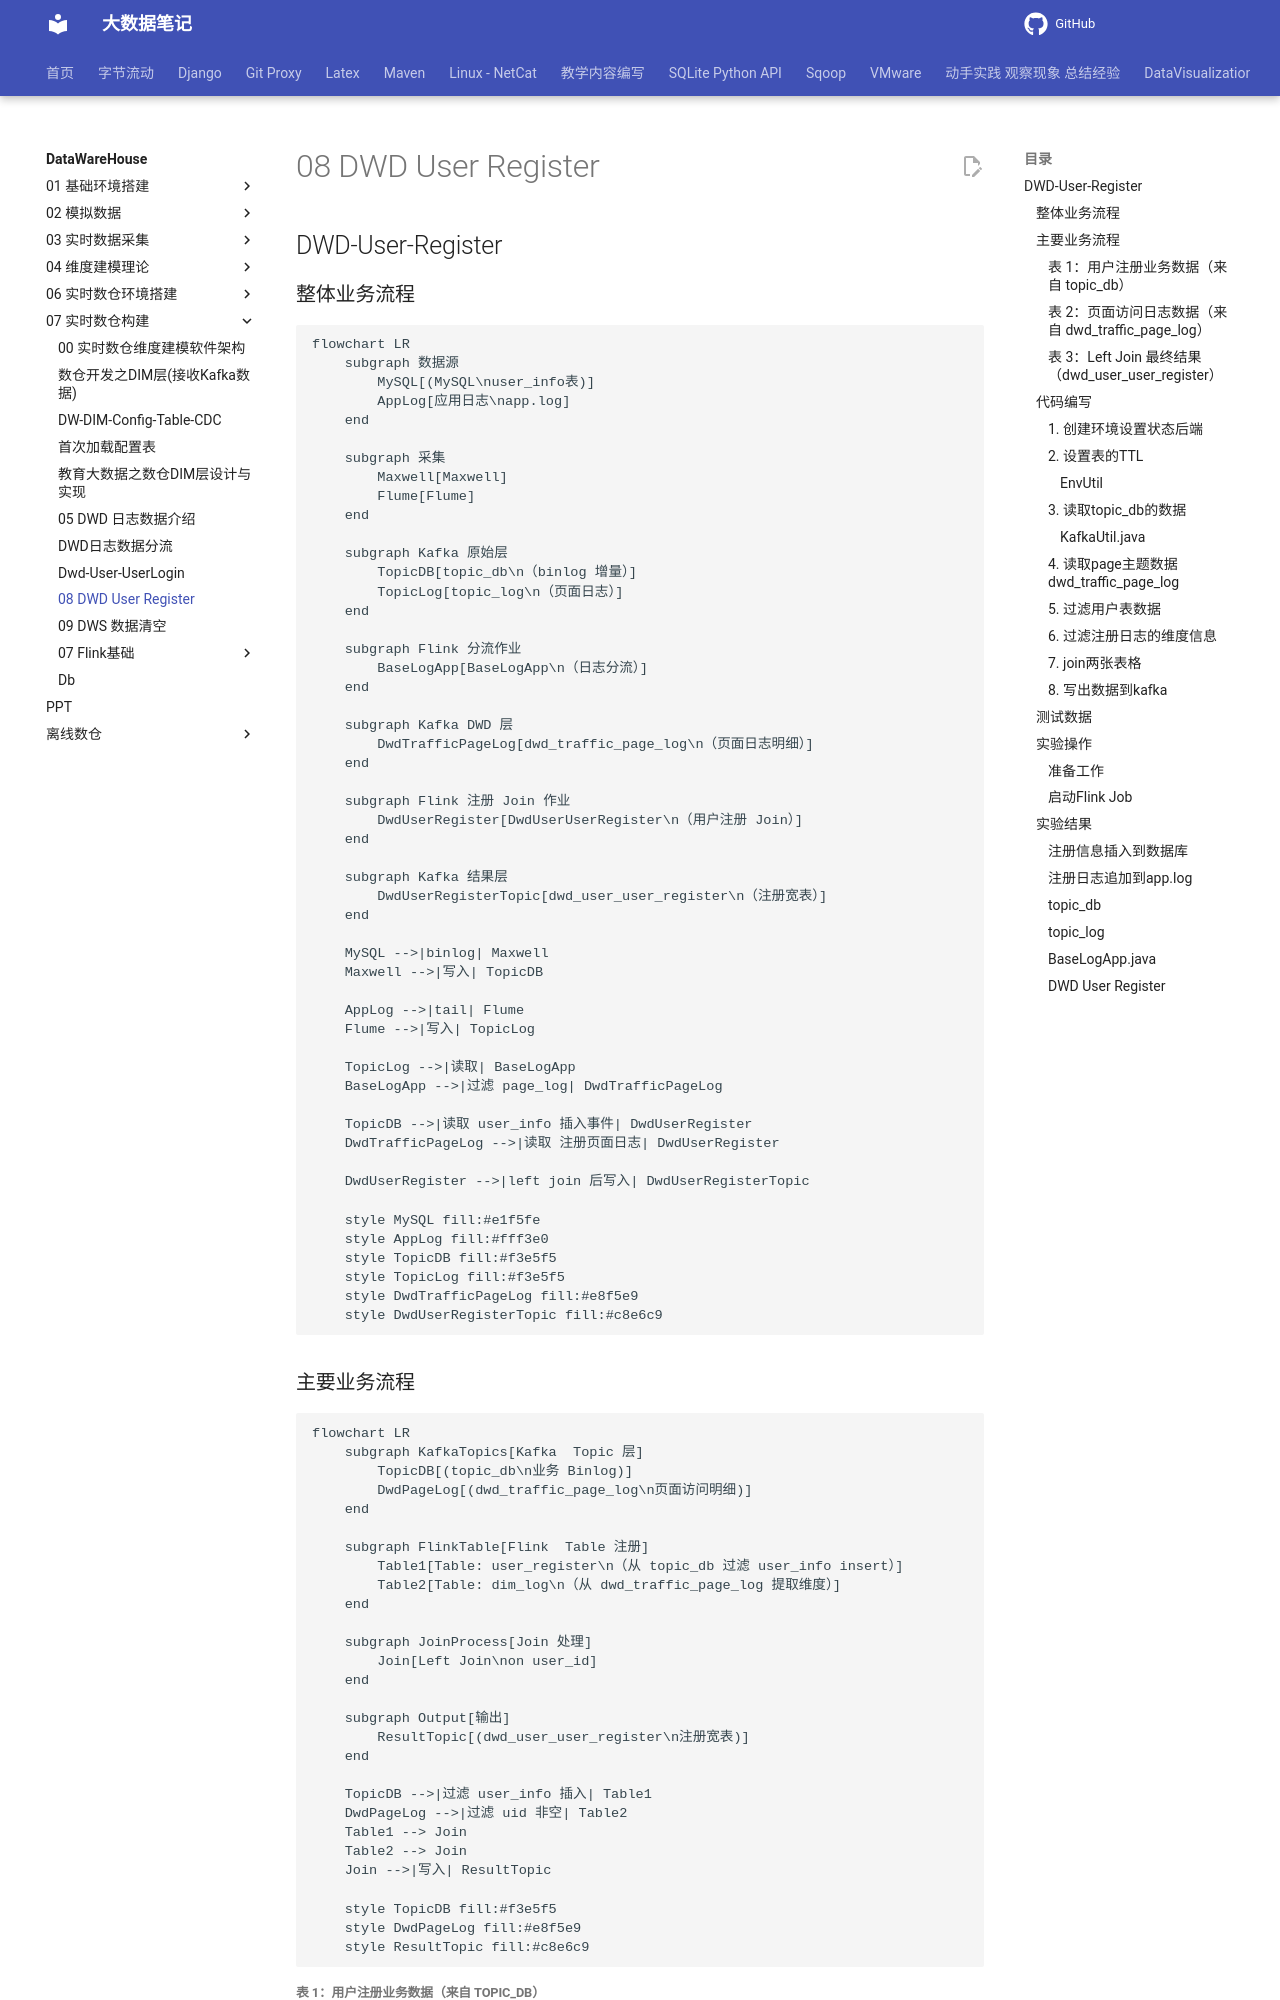

repository: QingYuanQu/studybigdata · page: DataWareHouse/07-实时数仓构建/08-DWD-User-Register/index.html · generator: mkdocs

## DWD-User-Register

### 整体业务流程

```mermaid
flowchart LR
    subgraph 数据源
        MySQL[(MySQL\nuser_info表)]
        AppLog[应用日志\napp.log]
    end

    subgraph 采集
        Maxwell[Maxwell]
        Flume[Flume]
    end

    subgraph Kafka 原始层
        TopicDB[topic_db\n（binlog 增量）]
        TopicLog[topic_log\n（页面日志）]
    end

    subgraph Flink 分流作业
        BaseLogApp[BaseLogApp\n（日志分流）]
    end

    subgraph Kafka DWD 层
        DwdTrafficPageLog[dwd_traffic_page_log\n（页面日志明细）]
    end

    subgraph Flink 注册 Join 作业
        DwdUserRegister[DwdUserUserRegister\n（用户注册 Join）]
    end

    subgraph Kafka 结果层
        DwdUserRegisterTopic[dwd_user_user_register\n（注册宽表）]
    end

    MySQL -->|binlog| Maxwell
    Maxwell -->|写入| TopicDB

    AppLog -->|tail| Flume
    Flume -->|写入| TopicLog

    TopicLog -->|读取| BaseLogApp
    BaseLogApp -->|过滤 page_log| DwdTrafficPageLog

    TopicDB -->|读取 user_info 插入事件| DwdUserRegister
    DwdTrafficPageLog -->|读取 注册页面日志| DwdUserRegister

    DwdUserRegister -->|left join 后写入| DwdUserRegisterTopic

    style MySQL fill:#e1f5fe
    style AppLog fill:#fff3e0
    style TopicDB fill:#f3e5f5
    style TopicLog fill:#f3e5f5
    style DwdTrafficPageLog fill:#e8f5e9
    style DwdUserRegisterTopic fill:#c8e6c9
```

### 主要业务流程

```mermaid
flowchart LR
    subgraph KafkaTopics[Kafka  Topic 层]
        TopicDB[(topic_db\n业务 Binlog)]
        DwdPageLog[(dwd_traffic_page_log\n页面访问明细)]
    end

    subgraph FlinkTable[Flink  Table 注册]
        Table1[Table: user_register\n（从 topic_db 过滤 user_info insert）]
        Table2[Table: dim_log\n（从 dwd_traffic_page_log 提取维度）]
    end

    subgraph JoinProcess[Join 处理]
        Join[Left Join\non user_id]
    end

    subgraph Output[输出]
        ResultTopic[(dwd_user_user_register\n注册宽表)]
    end

    TopicDB -->|过滤 user_info 插入| Table1
    DwdPageLog -->|过滤 uid 非空| Table2
    Table1 --> Join
    Table2 --> Join
    Join -->|写入| ResultTopic

    style TopicDB fill:#f3e5f5
    style DwdPageLog fill:#e8f5e9
    style ResultTopic fill:#c8e6c9
```

##### 表 1：用户注册业务数据（来自 topic_db）
| 字段          | 值                  | 说明                         |
| ------------- | ------------------- | ---------------------------- |
| user_id       | 7211                | 用户ID（从 data['id'] 提取） |
| register_time | 2026-05-24 17:59:28 | 注册时间（create_time）      |
| register_date | 2026-05-24          | 注册日期（格式化）           |
| ts            | 1645437568          | Binlog 中的时间戳（秒）      |

> **备注**：该数据是 Maxwell 从 MySQL `user_info` 表中捕获的 `insert` 事件，经过过滤后得到上述字段。

---
